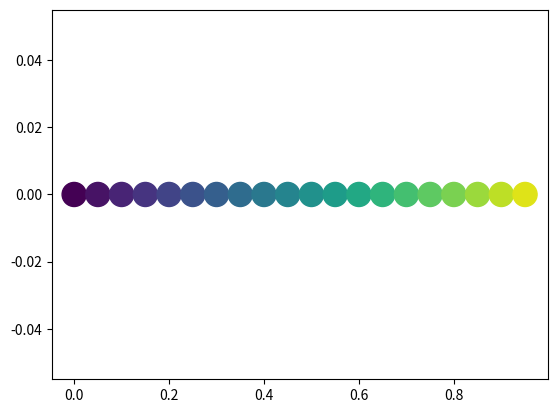

Write Python code to recreate this figure.
import matplotlib as mpl
import matplotlib.pyplot as plt
from matplotlib import cm


class ColormapMapper:
    """A mapper from values to RGB colors using built in colormaps
    and scaling these."""

    def __init__(self, cmap, vmin, vmax, warn_saturated=False):
        """cmap: the matplotlib colormap to use, min: the min value to be plotted,
        max: the max value to be plotted."""
        self.vmin = vmin
        self.vmax = vmax
        self.warn_saturated = warn_saturated
        norm = mpl.colors.Normalize(vmin=vmin, vmax=vmax)
        self.normalized_colormap = cm.ScalarMappable(norm=norm, cmap=cmap)

    def get_rgb(self, val):
        """Get the RGB value associated with val given the normalized colormap
        settings."""
        if self.warn_saturated:
            if val < self.vmin:
                print("ColormapHelper warning: saturated low value")
            if val > self.vmax:
                print("ColormapHelper warning: saturated high value")

        return self.normalized_colormap.to_rgba(val)


if __name__ == "__main__":
    import numpy as np

    arange = np.arange(0, 1, 0.05)
    all_zeros = np.zeros(arange.shape)
    colormap_mapper = ColormapMapper(plt.get_cmap("viridis"), 0, 1)
    colors = np.transpose(np.vectorize(colormap_mapper.get_rgb)(arange))

    plt.figure()
    plt.scatter(x=arange, y=all_zeros, s=300, c=colors)
    plt.show()
